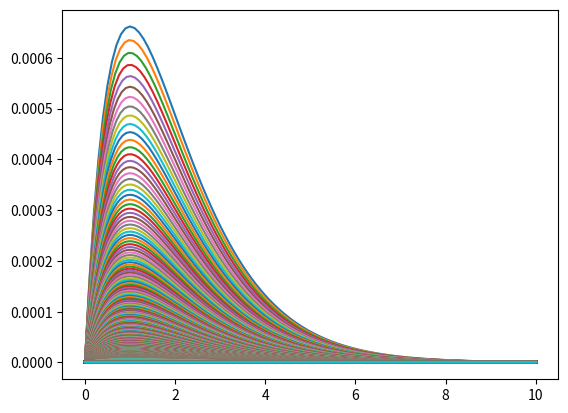
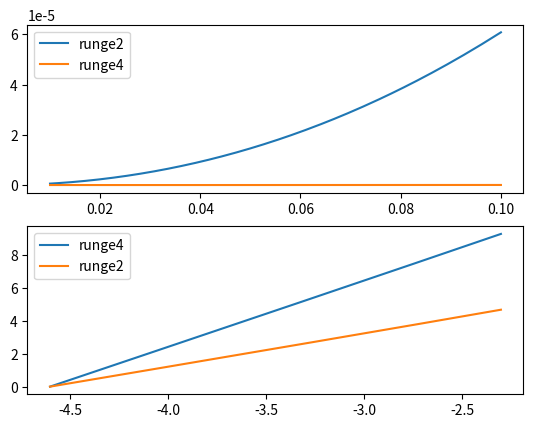

The script that saved these images, in order:
#task6

import numpy as np
import matplotlib.pyplot as plt
from math import ceil, floor
# import matplotlib
# matplotlib.use('TkAgg')

def y_func(y = None, t = None):
    return -y


def br_ln (func, t_grid, y_0):
    y_grid = []
    y_grid.append(y_0)
    for i in range(len(t_grid)-1):
        y_grid.append(y_grid[i] + func(y_grid[i], t_grid[i])*(t_grid[1] - t_grid[0]))
    return y_grid


def br_ln_cor (func, t_grid, y_0):
    y_grid = []
    y_grid.append(y_0)
    h = t_grid[1]-t_grid[0]
    for i in range(len(t_grid)-1):
        y_grid.append(y_grid[i]+(1/2)*h*(func(y_grid[i], t_grid[i])+func(y_grid[i] + h*func(y_grid[i], t_grid[i]), t_grid[i+1])))
    return y_grid

def runge2 (func, t_grid, y_0):
    y_grid = []
    y_grid.append(y_0)
    h = (t_grid[1] - t_grid[0])
    a = 1/4
    for i in range(len(t_grid) - 1):
        k1 = func(y_grid[i], t_grid[i])
        k2 = func(y_grid[i] + k1*h/(2*a), t_grid[i] + h/(2*a))
        y_grid.append(y_grid[i] + h * ((1 - a) * k1 + a * k2))
    return y_grid


def runge4(func, t_grid, y_0):
    y_grid = []
    y_grid.append(y_0)
    h = (t_grid[1] - t_grid[0])

    for i in range(len(t_grid) - 1):
        k1 = func(y_grid[i], t_grid[i])
        k2 = func(y_grid[i] + h*k1/2, t_grid[i] + h/2)
        k3 = func(y_grid[i] + h * k2/2, t_grid[i] + h/2)
        k4 = func(y_grid[i] + h * k3, t_grid[i] + h)
        y_grid.append(y_grid[i] + h/6 * (k1 + 2 * k2 + 2 * k3 + k4))
    return y_grid


def calculate_mul(method, name, true_func, N_x):
    fig, axes = plt.subplots(3, 1)
    fig.suptitle(name + 'method', fontsize=16)

    x_arr = np.linspace(0, 3, N_x)
    y_arr = np.vstack(method(y_func, x_arr, np.linspace(0, 1, 20)))
    axes[0].plot(x_arr,  y_arr)
    axes[1].plot(x_arr, true_func(x_arr), label='real')
    axes[1].plot(x_arr, y_arr[:, 19], label=name)
    axes[2].plot(x_arr, - y_arr[:, 19] + true_func(x_arr), label=name + ' error')
    for ax in axes.reshape(-1):
        ax.legend()

    plt.show()
    return x_arr, - y_arr[:, 19] + true_func(x_arr)


def descrepancy_order(method, true_func, N_min, N_max):
    i = 0
    N = [2*i+1 for i in range(ceil(N_min/2), floor(N_max/2))]
    error_arr = np.zeros(len(N))
    dx_arr = np.zeros(len(N))

    for N_x in N:
        x_arr = np.linspace(0, 10, N_x)
        dx_arr[i] = x_arr[1] - x_arr[0]
        y_arr = method(y_func, x_arr, 1)
        error_curr = np.vstack(- true_func(x_arr)) + np.vstack(y_arr)
        plt.plot(x_arr, error_curr)
        error_arr[i] = error_curr[ceil(N_x/2)-1]
        i += 1
    plt.show()
    return dx_arr, error_arr


# N = 100
# x_arr, error1 = calculate_mul(br_ln, 'br_ln', lambda x: np.exp(-x), N)
#
# x_arr, error2 = calculate_mul(runge2, 'runge2', lambda x: np.exp(-x), N)
#
# x_arr, error3 = calculate_mul(runge4, 'runge4', lambda x: np.exp(-x), N)
#
# plt.plot(x_arr, error1, label='br_ln')
# plt.plot(x_arr, error2, label='runge2')
# plt.plot(x_arr, error3, label='runge4')
# plt.legend()
# plt.show()

N_from, N_to = 100, 1000
dx_arr, descrepancy_arr1 = descrepancy_order(runge2, lambda x: np.exp(-x), N_from, N_to)
dx_arr, descrepancy_arr2 = descrepancy_order(runge4, lambda x: np.exp(-x), N_from, N_to)

fig, ax = plt.subplots(2)
ax[0].plot(dx_arr, descrepancy_arr1, label='runge2')
ax[0].plot(dx_arr, descrepancy_arr2, label='runge4')

print(np.log(descrepancy_arr1))

ax[1].plot(np.log(dx_arr), np.log(descrepancy_arr2) - np.log(descrepancy_arr2)[-1], label='runge4')
ax[1].plot(np.log(dx_arr), np.log(descrepancy_arr1) - np.log(descrepancy_arr1)[-1], label='runge2')

print((np.log(descrepancy_arr2)[-1] - np.log(descrepancy_arr2)[-0])/(np.log(dx_arr)[-1]-np.log(dx_arr)[0]))
print((np.log(descrepancy_arr1)[-1] - np.log(descrepancy_arr1)[-0])/(np.log(dx_arr)[-1]-np.log(dx_arr)[0]))


ax[0].legend()
ax[1].legend()
plt.show()
